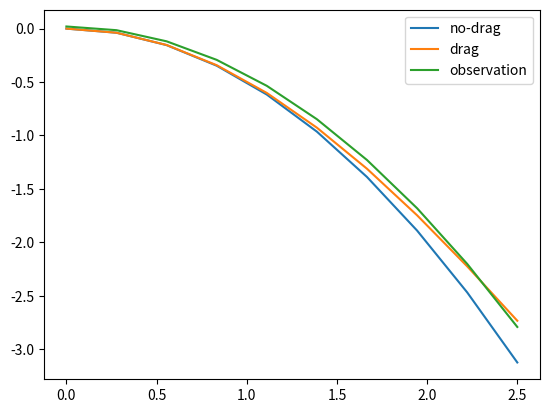

Recreate this plot in Python.
import matplotlib.pyplot as plt
import numpy as np

def f1(t):return -t * t * 0.5

def f2(x):return -t*t *0.5 + t**4 * 0.01


if __name__ == "__main__":
    plt.figure("results comparison")
    t = np.linspace(0,2.5,10)
    x = -t * t * 0.45 + 0.02
    plt.plot(t,f1(t))
    plt.plot(t,f2(t))
    plt.plot(t,x)
    plt.legend(["no-drag","drag","observation"])
    plt.show()